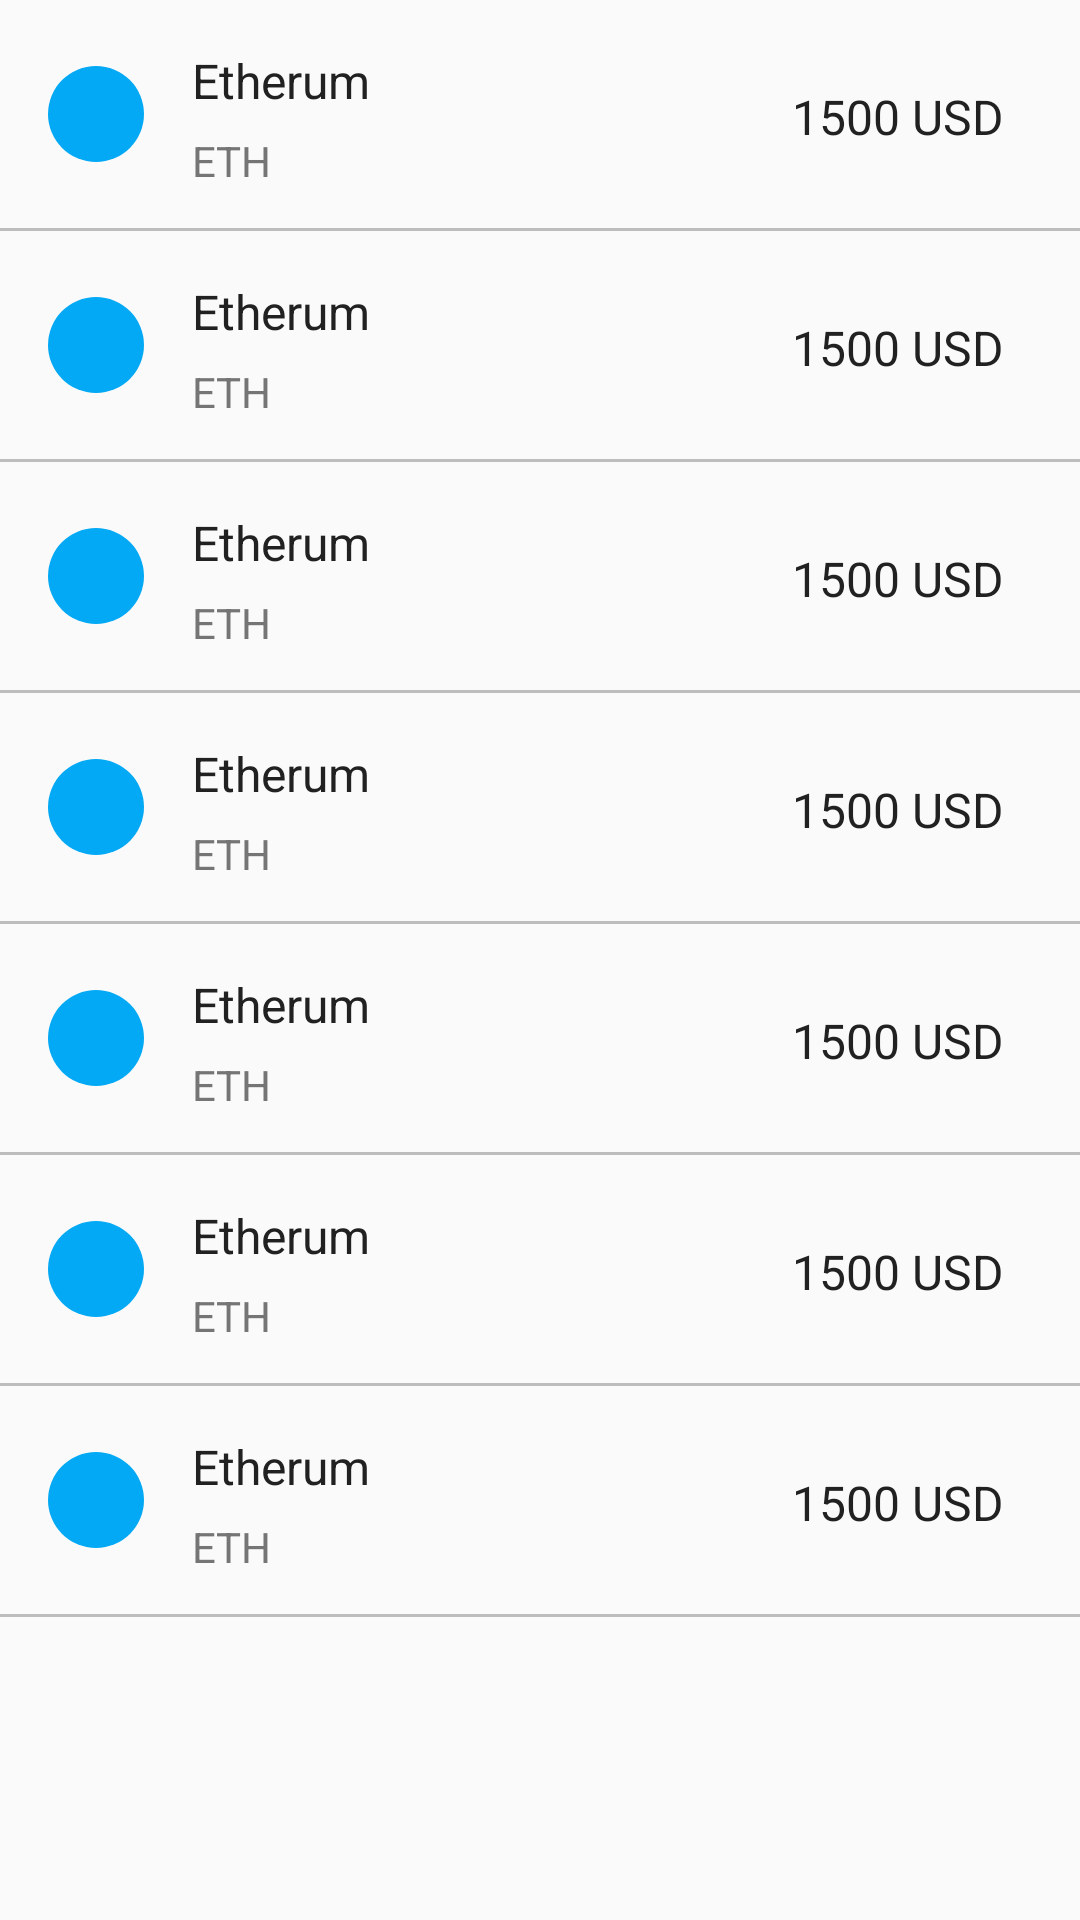

This screen was rendered from an Android layout file. Write that file and the resources it references.
<!-- AndroidManifest.xml: application theme AppTheme -->
<!-- res/layout/view_currency_list_placeholder.xml -->
<LinearLayout xmlns:android="http://schemas.android.com/apk/res/android"
    android:layout_width="match_parent"
    android:layout_height="match_parent"
    android:orientation="vertical">

    <include layout="@layout/list_item_placeholder" />

    <include layout="@layout/view_divider" />

    <include layout="@layout/list_item_placeholder" />

    <include layout="@layout/view_divider" />

    <include layout="@layout/list_item_placeholder" />

    <include layout="@layout/view_divider" />

    <include layout="@layout/list_item_placeholder" />

    <include layout="@layout/view_divider" />

    <include layout="@layout/list_item_placeholder" />

    <include layout="@layout/view_divider" />

    <include layout="@layout/list_item_placeholder" />

    <include layout="@layout/view_divider" />

    <include layout="@layout/list_item_placeholder" />

    <include layout="@layout/view_divider" />

</LinearLayout>
<!-- res/layout/list_item_placeholder.xml (included above) -->
<?xml version="1.0" encoding="utf-8"?>
<androidx.constraintlayout.widget.ConstraintLayout xmlns:android="http://schemas.android.com/apk/res/android"
    xmlns:app="http://schemas.android.com/apk/res-auto"
    xmlns:tools="http://schemas.android.com/tools"
    android:id="@+id/layoutRoot"
    android:layout_width="match_parent"
    android:layout_height="wrap_content"
    android:minHeight="64dp"
    android:orientation="vertical"
    android:padding="16dp">

    <androidx.appcompat.widget.AppCompatImageView
        android:id="@+id/imgCurrencyIcon"
        android:layout_width="32dp"
        android:layout_height="32dp"
        android:src="@drawable/unknown"
        android:tint="@color/colorAccent"
        app:layout_constraintBottom_toBottomOf="parent"
        app:layout_constraintStart_toStartOf="parent"
        app:layout_constraintTop_toTopOf="parent"
        app:tint="@color/placeholder" />

    <androidx.appcompat.widget.AppCompatTextView
        android:id="@+id/txtName"
        android:layout_width="80dp"
        android:layout_height="20dp"
        android:layout_marginStart="16dp"
        android:background="@color/placeholder"
        android:textColor="@color/textPrimary"
        android:textSize="16sp"
        app:layout_constraintStart_toEndOf="@id/imgCurrencyIcon"
        app:layout_constraintTop_toTopOf="parent"
        tools:text="Etherum" />

    <androidx.appcompat.widget.AppCompatTextView
        android:layout_width="30dp"
        android:layout_height="16dp"
        android:layout_marginTop="8dp"
        android:background="@color/placeholder"
        android:textColor="@color/textSecondary"
        android:textSize="14sp"
        app:layout_constraintStart_toStartOf="@id/txtName"
        app:layout_constraintTop_toBottomOf="@id/txtName"
        tools:text="ETH" />

    <androidx.appcompat.widget.AppCompatTextView
        android:id="@+id/txtPrice"
        android:layout_width="80dp"
        android:layout_height="20dp"
        android:background="@color/placeholder"
        android:textColor="@color/textPrimary"
        android:textSize="16sp"
        app:layout_constraintBottom_toBottomOf="parent"
        app:layout_constraintEnd_toEndOf="parent"
        app:layout_constraintTop_toTopOf="parent"
        tools:text="1500 USD" />

</androidx.constraintlayout.widget.ConstraintLayout>
<!-- res/layout/view_divider.xml (included above) -->
<?xml version="1.0" encoding="utf-8"?>
<View xmlns:android="http://schemas.android.com/apk/res/android"
    android:layout_width="match_parent"
    android:layout_height="1dp"
    android:background="@color/divider"
    android:padding="@dimen/layout_horizontal_spacing" />
<!-- resources referenced by this layout -->
<resources>
  <color name="colorAccent">#03A9F4</color>
  <color name="divider">#BDBDBD</color>
  <color name="textPrimary">#212121</color>
  <color name="textSecondary">#757575</color>
  <dimen name="layout_horizontal_spacing">20dp</dimen>
  <!-- drawable unknown (drawable) -->
  <?xml version="1.0" encoding="utf-8"?>
  <shape xmlns:android="http://schemas.android.com/apk/res/android"
      android:shape="oval"
      android:tint="#000000">
  
      <size
          android:width="32dp"
          android:height="32dp" />
  
  </shape>
  <style name="AppTheme" parent="Theme.AppCompat.Light.NoActionBar">
          <item name="colorPrimary">@color/colorPrimary</item>
          <item name="colorPrimaryDark">@color/colorPrimaryDark</item>
          <item name="colorAccent">@color/colorAccent</item>
          <item name="colorControlNormal">@android:color/white</item>
          <item name="toolbarStyle">@style/CustomToolbarStyle</item>
      </style>
  <color name="colorPrimary">#2196F3</color>
  <color name="colorPrimaryDark">#1976D2</color>
  <style name="CustomToolbarStyle" parent="@style/Widget.AppCompat.Toolbar">
          <item name="android:background">@color/colorAccent</item>
          <item name="titleTextColor">@android:color/white</item>
          <item name="android:minHeight">?attr/actionBarSize</item>
      </style>
</resources>
